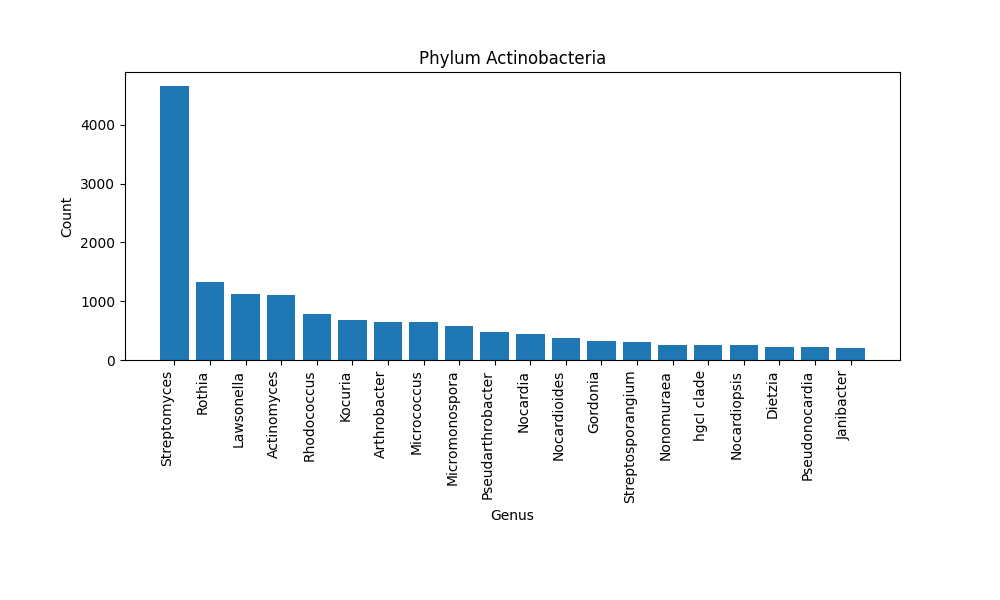

Values plotted in this chart, from the file beside it:
Classification Level, Count
Actinomyces, 1109
Kocuria, 685
Arthrobacter, 649
Micrococcus, 641
Rhodococcus, 776
Streptomyces, 4668
Lawsonella, 1122
Pseudarthrobacter, 469
Streptosporangium, 306
Dietzia, 229
Rothia, 1331
Janibacter, 206
Nocardioides, 382
Nonomuraea, 254
Pseudonocardia, 216
Micromonospora, 571
Nocardia, 435
Nocardiopsis, 250
Gordonia, 315
hgcI clade, 251
